Image classification data set "datasets" (satwiksain305/SafeTread on GitHub). Class labels (2): critical, healthy.

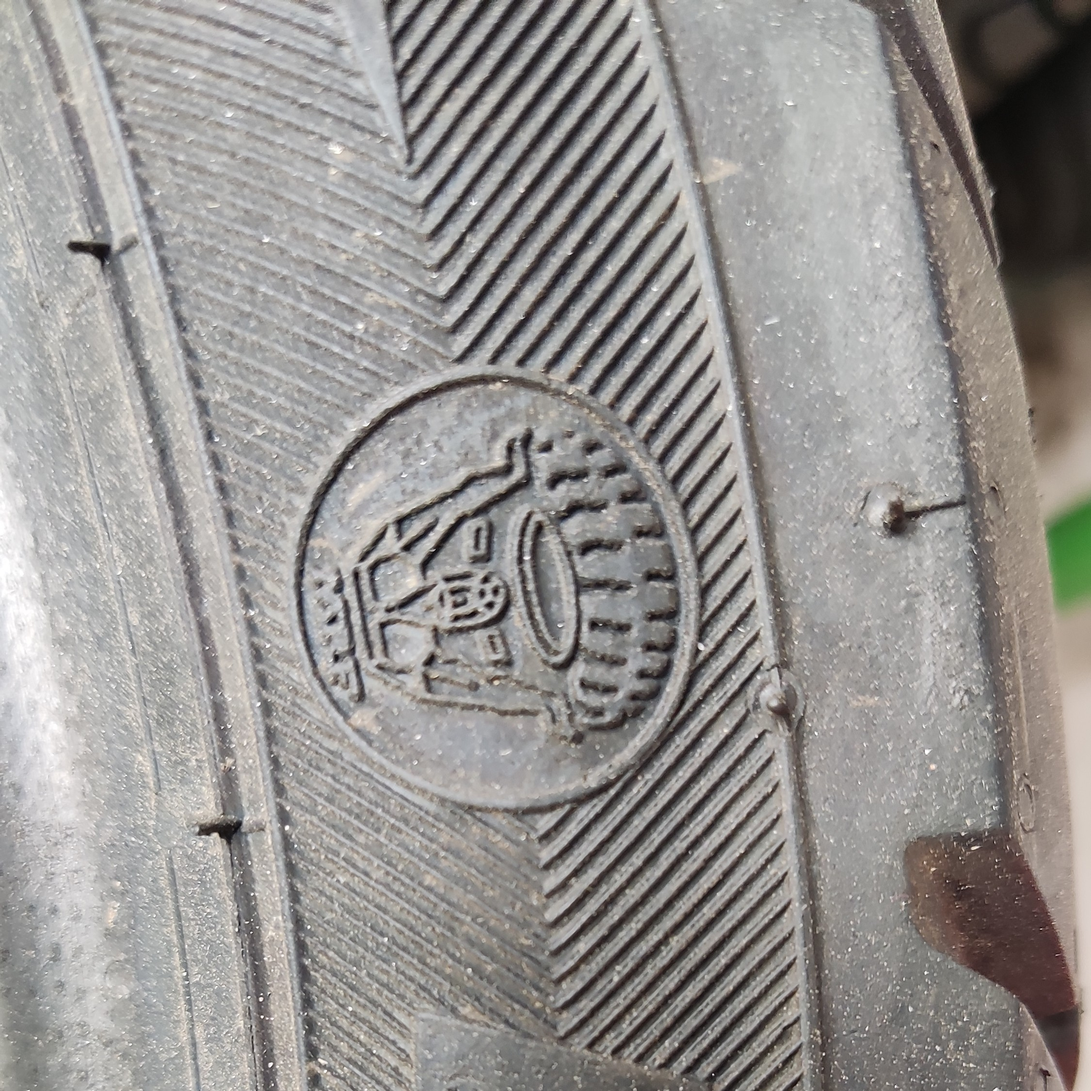
Label: healthy

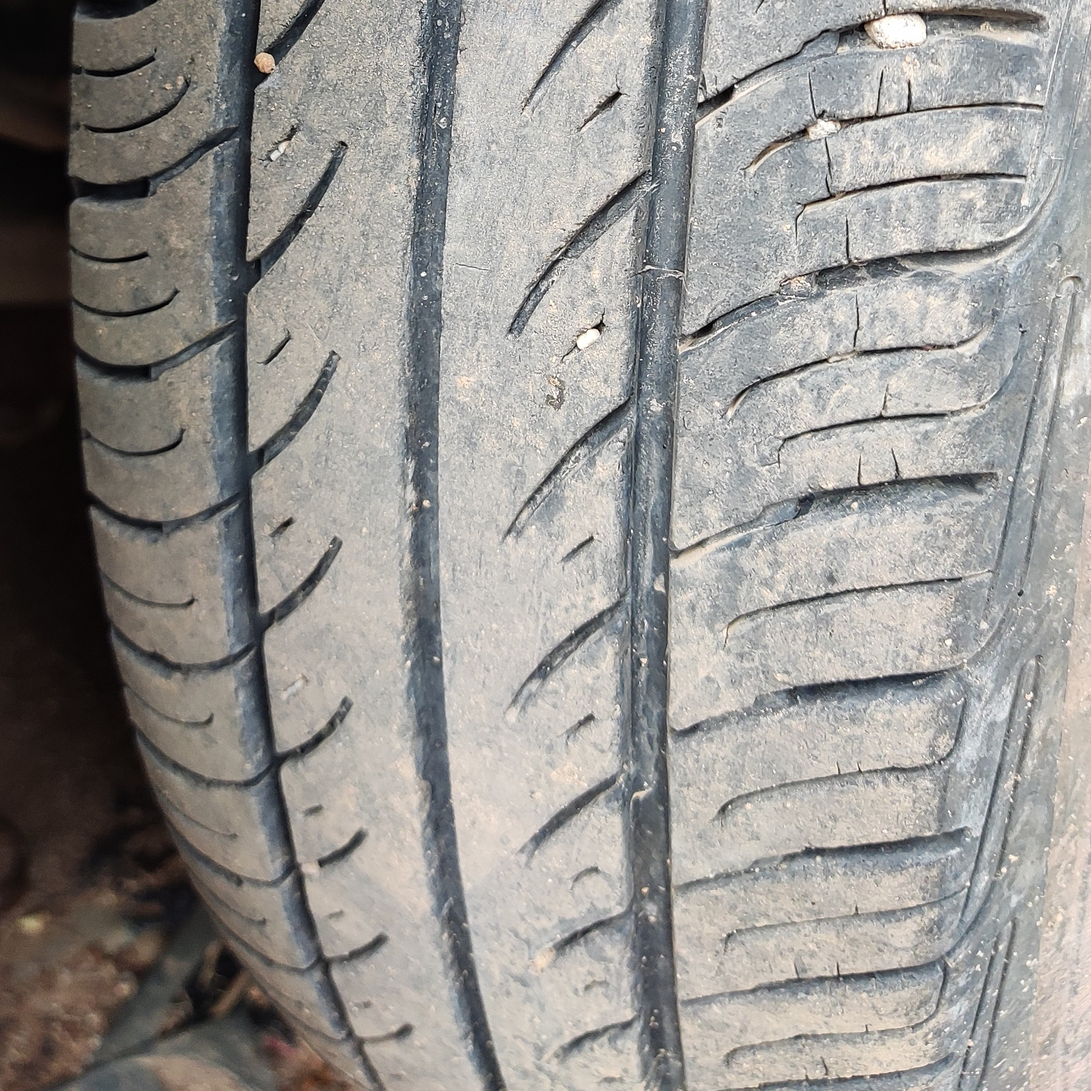
Label: healthy

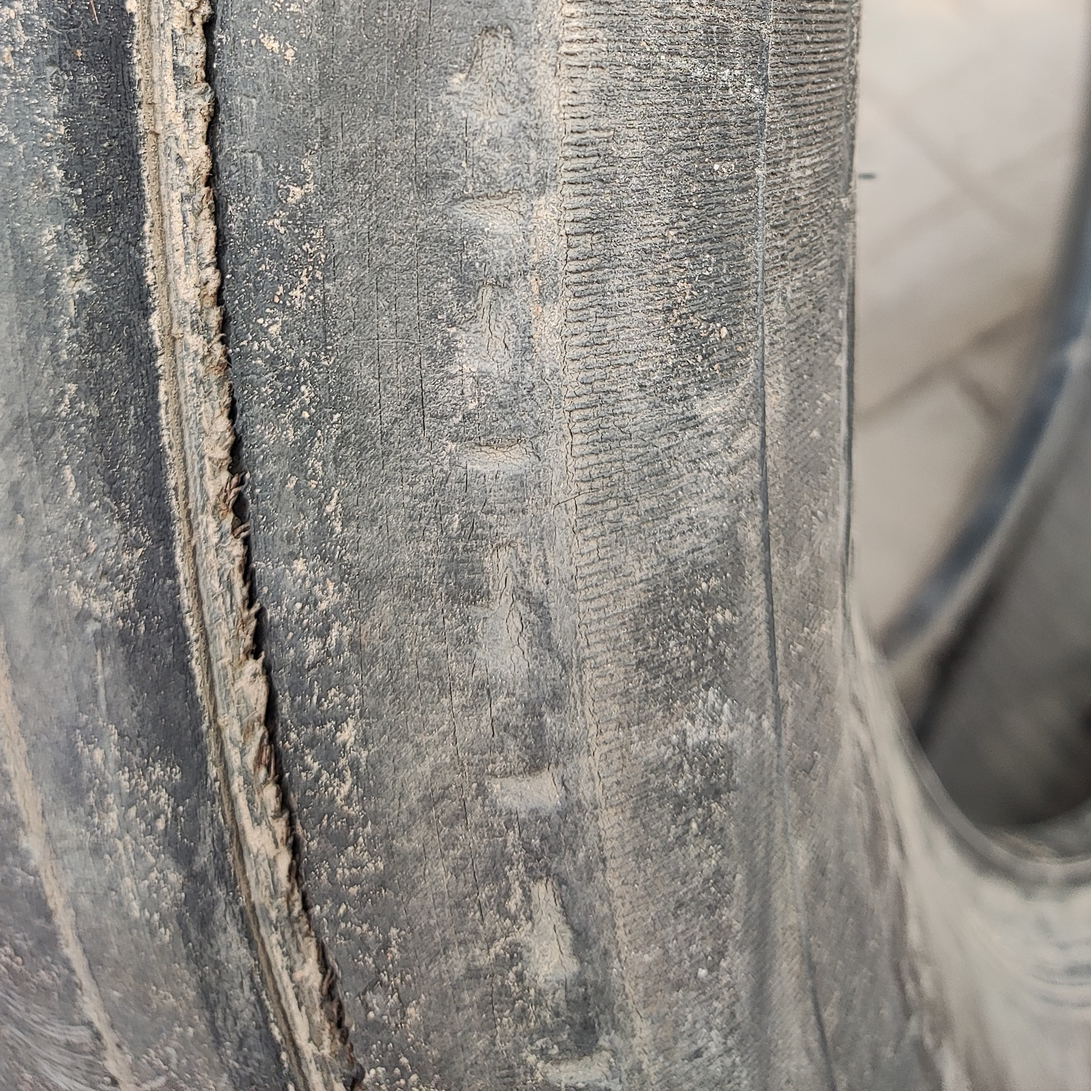
Label: critical

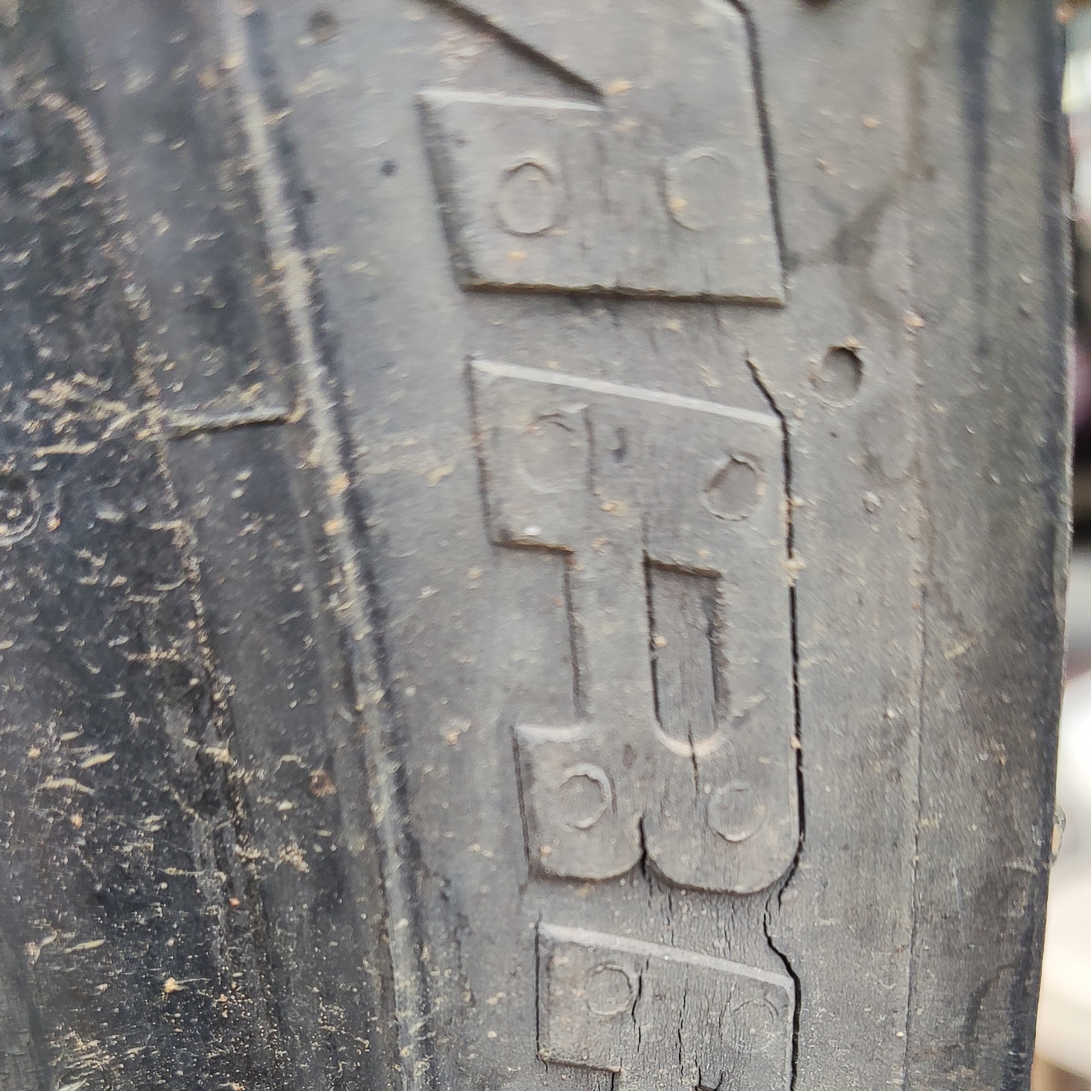
Label: critical

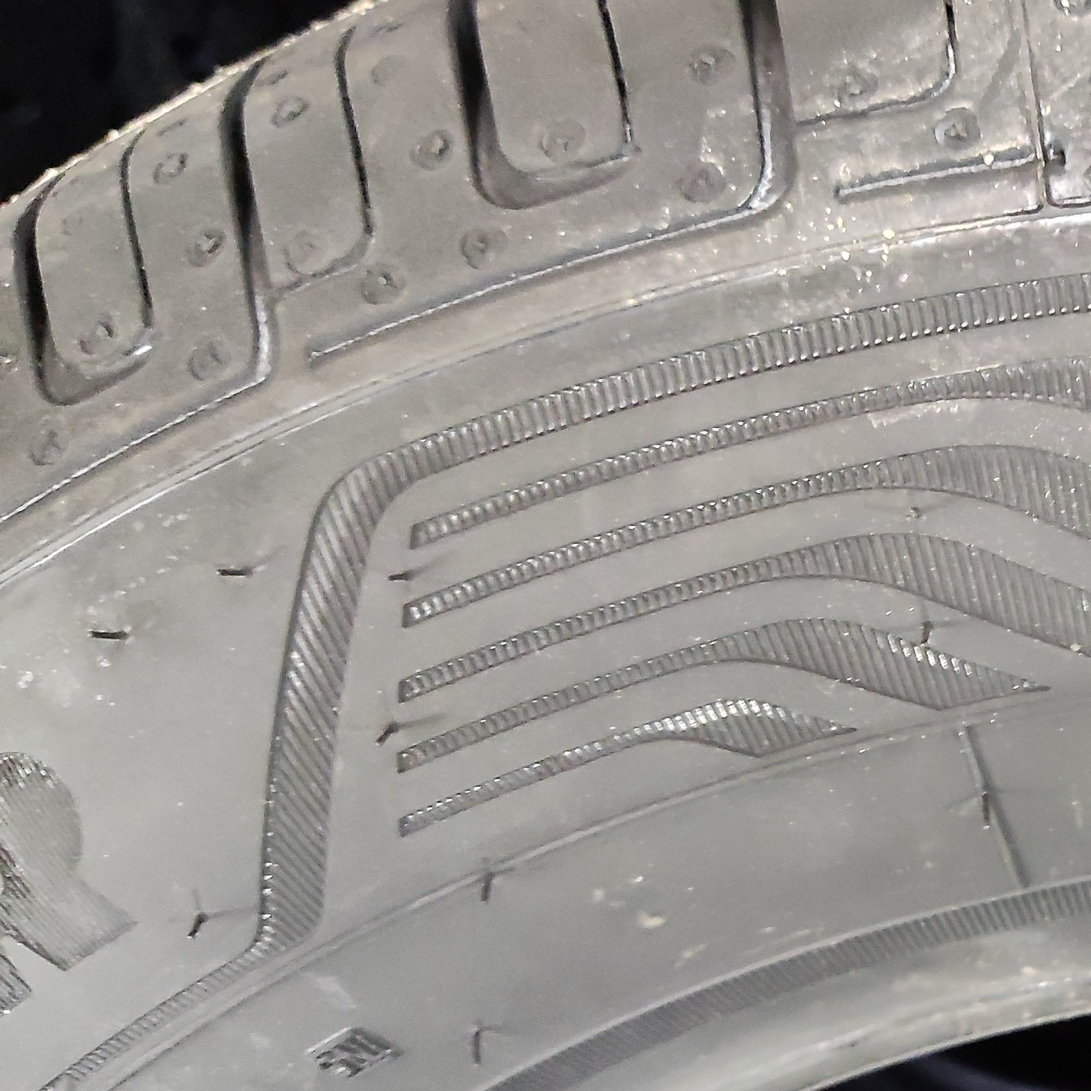
Label: healthy

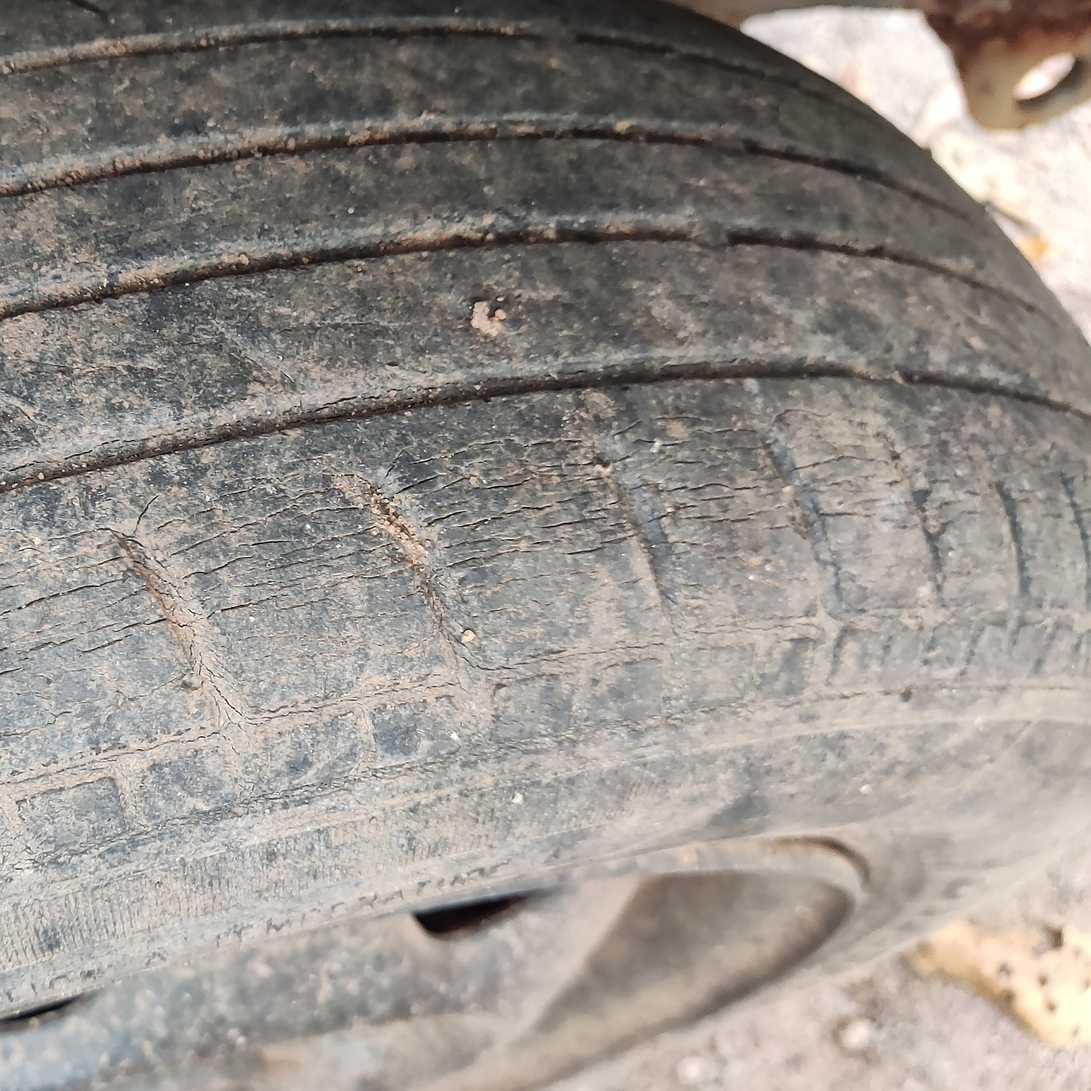
Label: critical
